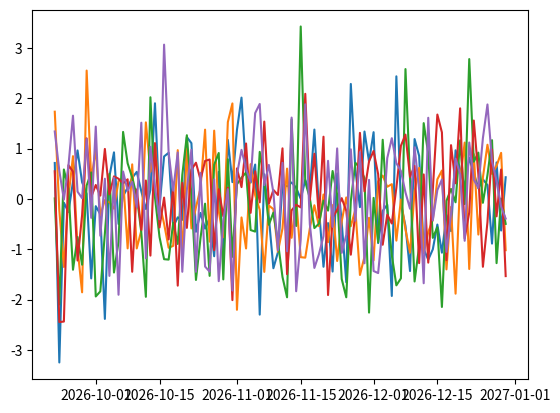

This figure's Python source:
# Ref.: Data Visualization on the Web with Python & JavaScript by Kyran Dale
# Interactive plotting with Pyplot's Global State
# Creates five 100-element random arrays


import numpy as np
import pandas as pd
import matplotlib.pyplot as plt

from datetime import datetime

x = pd.period_range(datetime.now(), periods = 100, freq = 'd')
x = x.to_timestamp().to_pydatetime()
y = np.random.randn(100, 5)

plt.plot(x,y)
plt.show()